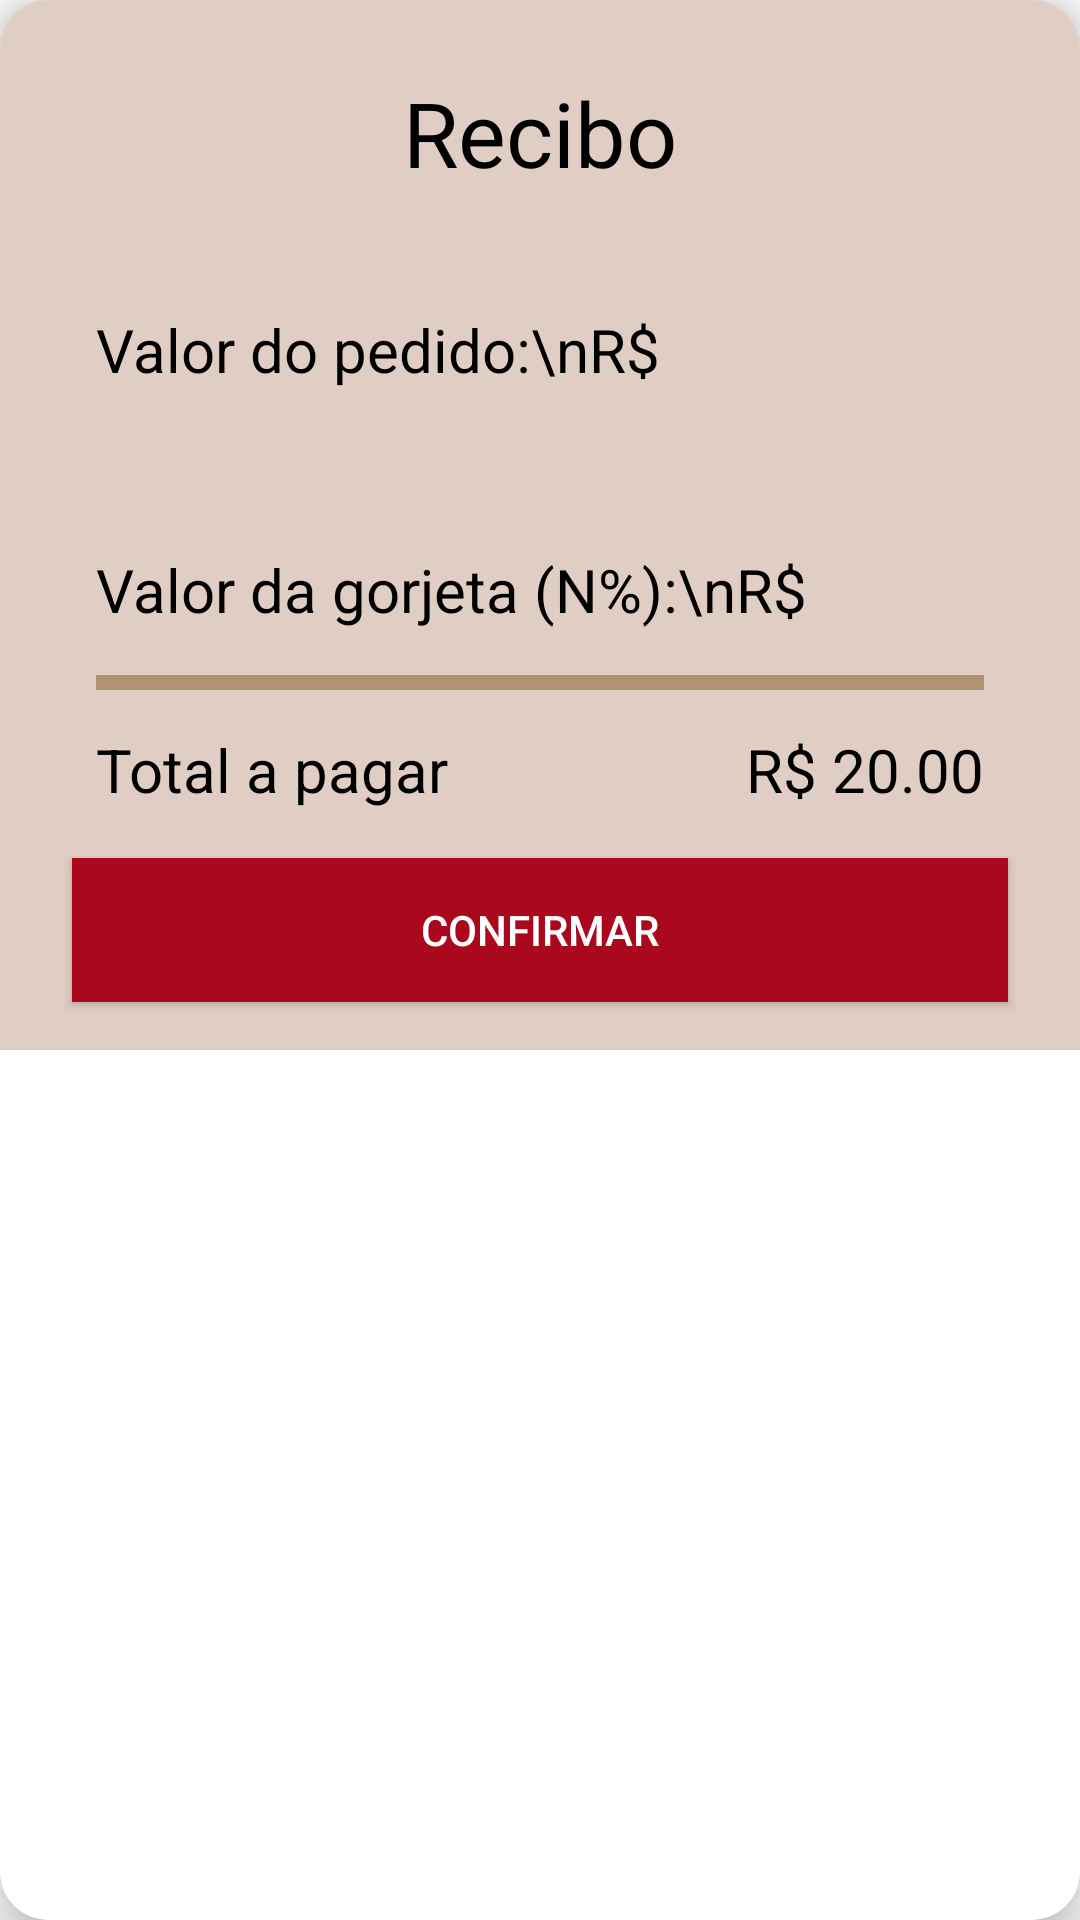

This screen was rendered from an Android layout file. Write that file and the resources it references.
<!-- AndroidManifest.xml: application theme Theme.CalcGorjeta -->
<!-- res/layout/recibo_popup.xml -->
<?xml version="1.0" encoding="utf-8"?>
<androidx.cardview.widget.CardView xmlns:android="http://schemas.android.com/apk/res/android"
    xmlns:tools="http://schemas.android.com/tools"
    android:layout_width="match_parent"
    android:layout_height="wrap_content"
    xmlns:app="http://schemas.android.com/apk/res-auto"
    app:cardElevation="10dp"
    app:cardCornerRadius="16dp">

    <androidx.constraintlayout.widget.ConstraintLayout
        android:layout_width="match_parent"
        android:layout_height="350dp"
        android:background="@color/bege">


        <TextView
            android:id="@+id/textView"
            android:layout_width="wrap_content"
            android:layout_height="wrap_content"
            android:layout_marginTop="24dp"
            android:text="Recibo"
            android:textColor="@color/black"
            android:textSize="30sp"
            app:layout_constraintEnd_toEndOf="parent"
            app:layout_constraintStart_toStartOf="parent"
            app:layout_constraintTop_toTopOf="parent" />

        <Button
            android:id="@+id/confirmar"
            android:layout_width="match_parent"
            android:layout_height="wrap_content"
            android:layout_marginStart="24dp"
            android:layout_marginEnd="24dp"
            android:layout_marginBottom="16dp"
            android:background="@color/vinho_forte"
            android:padding="8dp"
            android:text="Confirmar"
            android:textColor="@color/white"
            app:layout_constraintBottom_toBottomOf="parent"
            app:layout_constraintEnd_toEndOf="parent"
            app:layout_constraintStart_toStartOf="parent" />

        <TextView
            android:id="@+id/final_pedido"
            android:layout_width="match_parent"
            android:layout_height="wrap_content"
            android:layout_alignParentTop="true"
            android:layout_marginStart="32dp"
            android:layout_marginEnd="32dp"
            android:layout_marginBottom="220dp"
            android:text="Valor do pedido:\nR$"
            android:textColor="@color/black"
            android:textSize="20sp"
            android:textAlignment="textStart"
            app:layout_constraintBottom_toBottomOf="parent"
            app:layout_constraintEnd_toEndOf="parent"
            app:layout_constraintStart_toStartOf="parent" />

        <TextView
            android:id="@+id/final_gorj"
            android:layout_width="match_parent"
            android:layout_height="wrap_content"
            android:layout_alignParentTop="true"
            android:layout_marginStart="32dp"
            android:layout_marginEnd="32dp"
            android:layout_marginBottom="140dp"
            android:text="Valor da gorjeta (N%):\nR$"
            android:textColor="@color/black"
            android:textSize="20sp"
            android:textAlignment="textStart"
            app:layout_constraintBottom_toBottomOf="parent"
            app:layout_constraintEnd_toEndOf="parent"
            app:layout_constraintStart_toStartOf="parent" />

        <LinearLayout
            android:layout_width="match_parent"
            android:layout_height="5dp"
            android:layout_alignParentBottom="true"
            android:layout_marginStart="32dp"
            android:layout_marginEnd="32dp"
            android:layout_marginBottom="120dp"
            android:background="@color/marromarelo"
            app:layout_constraintBottom_toBottomOf="parent"
            app:layout_constraintEnd_toEndOf="parent"
            app:layout_constraintStart_toStartOf="parent" />

        <TextView
            android:layout_width="match_parent"
            android:layout_height="wrap_content"
            android:layout_alignParentBottom="true"
            android:layout_marginStart="32dp"
            android:layout_marginEnd="32dp"
            android:layout_marginBottom="80dp"
            android:text="Total a pagar"
            android:textColor="@color/black"
            android:textSize="20sp"
            app:layout_constraintBottom_toBottomOf="parent"
            app:layout_constraintEnd_toEndOf="parent"
            app:layout_constraintStart_toStartOf="parent" />

        <TextView
            android:id="@+id/a_pagar"
            android:layout_width="match_parent"
            android:layout_height="wrap_content"
            android:layout_alignParentBottom="true"
            android:layout_marginStart="32dp"
            android:layout_marginEnd="32dp"
            android:layout_marginBottom="80dp"
            android:text="R$ 20.00"
            android:textAlignment="textEnd"
            android:textColor="@color/black"
            android:textSize="20sp"
            app:layout_constraintBottom_toBottomOf="parent"
            app:layout_constraintEnd_toEndOf="parent"
            app:layout_constraintStart_toStartOf="parent" />

    </androidx.constraintlayout.widget.ConstraintLayout>

</androidx.cardview.widget.CardView>
<!-- resources referenced by this layout -->
<resources>
  <color name="bege">#e0cec4</color>
  <color name="black">#FF000000</color>
  <color name="marromarelo">#ae9472</color>
  <color name="vinho_forte">#aa081c</color>
  <color name="white">#FFFFFFFF</color>
  <style name="Theme.CalcGorjeta" parent="Base.Theme.CalcGorjeta" />
  <style name="Base.Theme.CalcGorjeta" parent="Theme.AppCompat.Light.NoActionBar">
          
          
      </style>
</resources>
